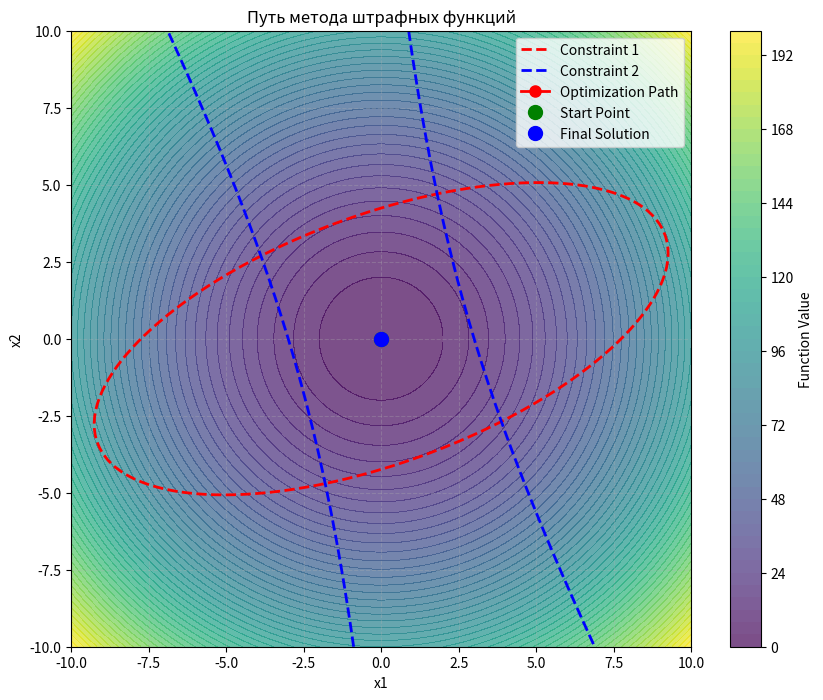
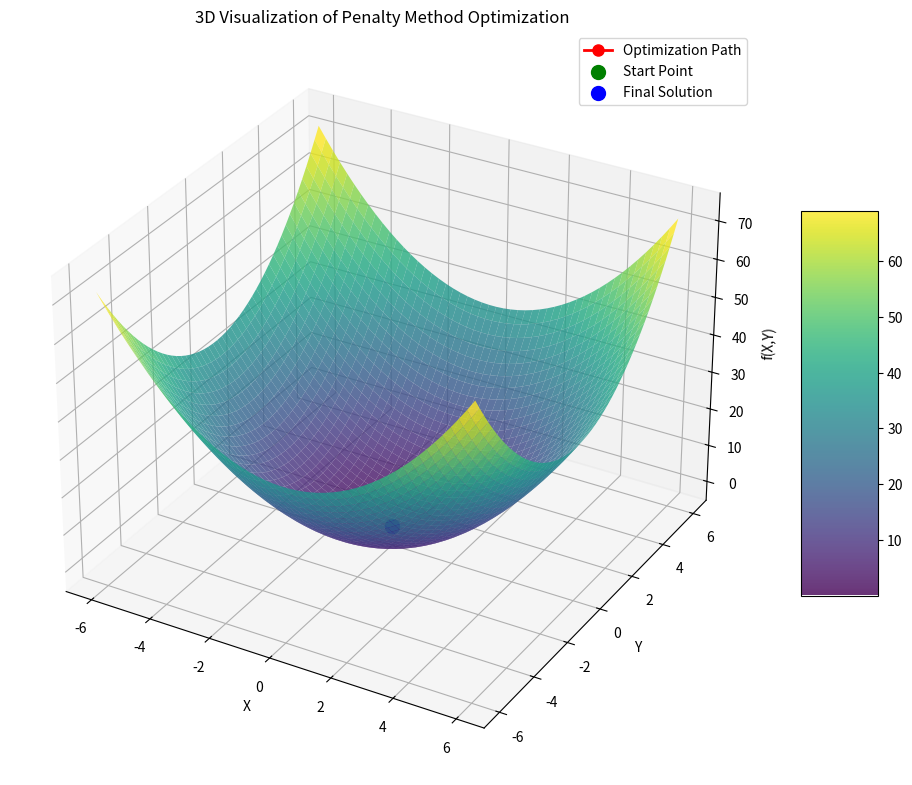

Generate these figures, in order, with matplotlib:
import numpy as np
import matplotlib.pyplot as plt
from scipy.optimize import minimize
import pandas as pd

# Define the objective function (assuming a simple quadratic function)
def f(x):
    return x[0]**2 + x[1]**2

# Define the gradient of the objective function
def f_grad(x):
    return np.array([2*x[0], 2*x[1]])

# Define the inequality constraints: g(x) <= 0
def constr_ineq(x):
    g1 = (x[0]**2)/10 + (x[1]**2)/3 - (x[0]*x[1])/5 - 6
    g2 = (x[0]**2)/3 + (x[1]**2)/104 + (x[0]*x[1])/5 - 3
    return np.array([g1, g2])

# Define the Jacobian of the constraints
def constr_ineq_jac(x):
    # Jacobian of g1
    dg1_dx1 = x[0]/5 - x[1]/5
    dg1_dx2 = 2*x[1]/3 - x[0]/5
    
    # Jacobian of g2
    dg2_dx1 = 2*x[0]/3 + x[1]/5
    dg2_dx2 = x[1]/52 + x[0]/5
    
    return np.array([[dg1_dx1, dg1_dx2], [dg2_dx1, dg2_dx2]])

# Define the penalty term
def penalty_term(x, constr_func):
    g_values = constr_func(x)
    penalties = np.sum(np.maximum(0, g_values)**2)
    return penalties

# Define the gradient of the penalty term
def grad_penalty_term(x, constr_func, constr_jac_func):
    g_values = constr_func(x)
    jac_g_values = constr_jac_func(x)
    
    grad_pen = np.zeros(len(x))
    
    for j in range(len(g_values)):
        if g_values[j] > 0:
            grad_pen += 2 * g_values[j] * jac_g_values[j]
    
    return grad_pen

# Define the penalized objective function
def f_penalty(x, rho, base_f, constr_func):
    return base_f(x) + rho * penalty_term(x, constr_func)

# Define the gradient of the penalized objective function
def f_grad_penalty(x, rho, base_f_grad, constr_func, constr_jac_func):
    return base_f_grad(x) + rho * grad_penalty_term(x, constr_func, constr_jac_func)

# Initial parameters for the penalty method
rho_initial = 1
rho_multiplier = 10
max_penalty_iter = 5
x0 = np.array([0, 0])  # Initial guess

# Initialize lists to store results
penalty_solutions = []
penalty_objectives = []
all_paths_penalty = []

# Run the penalty method
current_rho = rho_initial
current_x0 = x0.copy()

for iter in range(1, max_penalty_iter + 1):
    print(f"\nПенальти метод итерация: {iter} с rho = {current_rho}")
    
    # Define the current penalized function and its gradient
    def current_f_penalty(x):
        return f_penalty(x, current_rho, f, constr_ineq)
    
    def current_f_grad_penalty(x):
        return f_grad_penalty(x, current_rho, f_grad, constr_ineq, constr_ineq_jac)
    
    # Solve the unconstrained optimization problem
    result = minimize(
        current_f_penalty,
        current_x0,
        method='L-BFGS-B',
        jac=current_f_grad_penalty,
        options={'gtol': 1e-6}
    )
    
    current_x0 = result.x
    penalty_solutions.append(current_x0)
    
    # Store the results
    penalty_objectives.append({
        'penalized_obj': result.fun,
        'original_obj': f(current_x0),
        'constraints': constr_ineq(current_x0)
    })
    
    print(f"Решение на итерации: {current_x0}")
    print(f"Значение исходной функции: {f(current_x0)}")
    print(f"Значения ограничений: {constr_ineq(current_x0)}")
    
    all_paths_penalty.append(current_x0)
    
    # Increase the penalty coefficient
    current_rho *= rho_multiplier

# Final solution
final_solution_penalty = current_x0
final_objective_penalty = f(final_solution_penalty)
final_constraints_penalty = constr_ineq(final_solution_penalty)

print("\n--- Итоговое решение методом штрафных функций ---")
print(f"Решение x: {final_solution_penalty}")
print(f"Значение целевой функции f(x): {final_objective_penalty}")
print(f"Значения ограничений g(x): {final_constraints_penalty}")

# Create a results table
results_df = pd.DataFrame({
    'Iteration': range(1, max_penalty_iter + 1),
    'x1': [sol[0] for sol in penalty_solutions],
    'x2': [sol[1] for sol in penalty_solutions],
    'Original_Objective': [obj['original_obj'] for obj in penalty_objectives],
    'Constraint1_g1': [obj['constraints'][0] for obj in penalty_objectives],
    'Constraint2_g2': [obj['constraints'][1] for obj in penalty_objectives],
    'Penalized_Objective': [obj['penalized_obj'] for obj in penalty_objectives]
})

print("\nРезультаты итераций метода штрафных функций:")
print(results_df.round(6))

# Create a contour plot of the objective function
def create_contour_plot(title, xlim=(-10, 10), ylim=(-10, 10), resolution=100):
    x = np.linspace(xlim[0], xlim[1], resolution)
    y = np.linspace(ylim[0], ylim[1], resolution)
    X, Y = np.meshgrid(x, y)
    Z = np.zeros_like(X)
    
    for i in range(X.shape[0]):
        for j in range(X.shape[1]):
            Z[i, j] = f([X[i, j], Y[i, j]])
    
    plt.figure(figsize=(10, 8))
    contour = plt.contourf(X, Y, Z, 50, cmap='viridis', alpha=0.7)
    plt.colorbar(label='Function Value')
    plt.title(title)
    plt.xlabel('x1')
    plt.ylabel('x2')
    plt.grid(True, linestyle='--', alpha=0.3)
    
    return plt

# Add constraint contours to the plot
def add_constraint_contours(plt):
    x = np.linspace(-10, 10, 100)
    y = np.linspace(-10, 10, 100)
    X, Y = np.meshgrid(x, y)
    
    # First constraint: (x^2)/10 + (y^2)/3 - (xy)/5 <= 6
    Z1 = np.zeros_like(X)
    for i in range(X.shape[0]):
        for j in range(X.shape[1]):
            Z1[i, j] = (X[i, j]**2)/10 + (Y[i, j]**2)/3 - (X[i, j]*Y[i, j])/5 - 6
    
    # Second constraint: (x^2)/3 + (y^2)/104 + (xy)/5 <= 3
    Z2 = np.zeros_like(X)
    for i in range(X.shape[0]):
        for j in range(X.shape[1]):
            Z2[i, j] = (X[i, j]**2)/3 + (Y[i, j]**2)/104 + (X[i, j]*Y[i, j])/5 - 3
    
    # Plot the constraint boundaries (where g(x) = 0)
    plt.contour(X, Y, Z1, levels=[0], colors='red', linewidths=2, linestyles='dashed')
    plt.contour(X, Y, Z2, levels=[0], colors='blue', linewidths=2, linestyles='dashed')
    
    # Add legends for constraints
    plt.plot([], [], color='red', linestyle='dashed', linewidth=2, label='Constraint 1')
    plt.plot([], [], color='blue', linestyle='dashed', linewidth=2, label='Constraint 2')
    
    return plt

# Create the visualization
plt_penalty = create_contour_plot("Путь метода штрафных функций")
plt_penalty = add_constraint_contours(plt_penalty)

# Plot the optimization path
path_array = np.array(penalty_solutions)
plt_penalty.plot(path_array[:, 0], path_array[:, 1], 'r-o', markersize=8, linewidth=2, label='Optimization Path')

# Mark start and end points
plt_penalty.plot(x0[0], x0[1], 'go', markersize=10, label='Start Point')
plt_penalty.plot(final_solution_penalty[0], final_solution_penalty[1], 'bo', markersize=10, label='Final Solution')

plt_penalty.legend()
plt.savefig('penalty_method_path.png', dpi=300, bbox_inches='tight')
plt.show()

# Create a 3D surface plot to better visualize the objective function and constraints
fig = plt.figure(figsize=(12, 10))
ax = fig.add_subplot(111, projection='3d')

# Generate data for the 3D plot
x = np.linspace(-6, 6, 50)
y = np.linspace(-6, 6, 50)
X, Y = np.meshgrid(x, y)
Z = np.zeros_like(X)

for i in range(X.shape[0]):
    for j in range(X.shape[1]):
        Z[i, j] = f([X[i, j], Y[i, j]])

# Plot the surface
surf = ax.plot_surface(X, Y, Z, cmap='viridis', alpha=0.8, linewidth=0, antialiased=True)

# Plot the optimization path in 3D
path_array = np.array(penalty_solutions)
path_z = np.array([f(point) for point in penalty_solutions])
ax.plot(path_array[:, 0], path_array[:, 1], path_z, 'r-o', markersize=8, linewidth=2, label='Optimization Path')

# Mark start and end points
ax.scatter([x0[0]], [x0[1]], [f(x0)], color='green', s=100, label='Start Point')
ax.scatter([final_solution_penalty[0]], [final_solution_penalty[1]], [f(final_solution_penalty)], color='blue', s=100, label='Final Solution')

# Set labels and title
ax.set_xlabel('X')
ax.set_ylabel('Y')
ax.set_zlabel('f(X,Y)')
ax.set_title('3D Visualization of Penalty Method Optimization')

# Add a colorbar
fig.colorbar(surf, ax=ax, shrink=0.5, aspect=5)
ax.legend()

plt.savefig('penalty_method_3d.png', dpi=300, bbox_inches='tight')
plt.show()